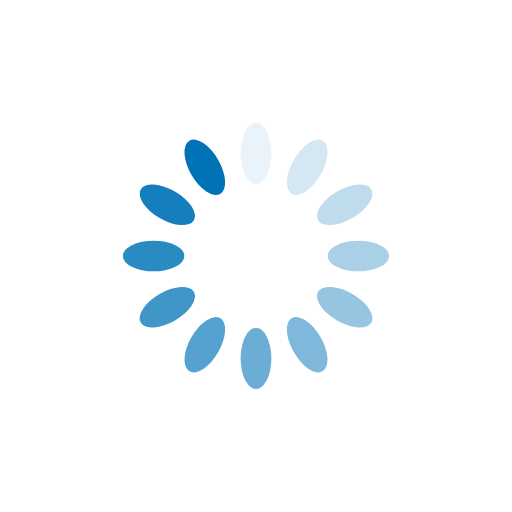
t = 0.00 s
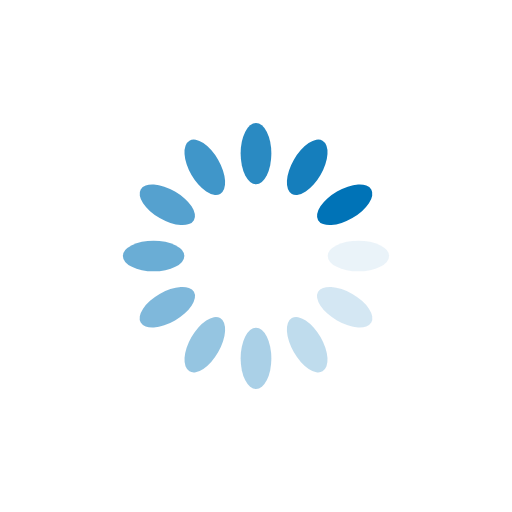
t = 0.25 s
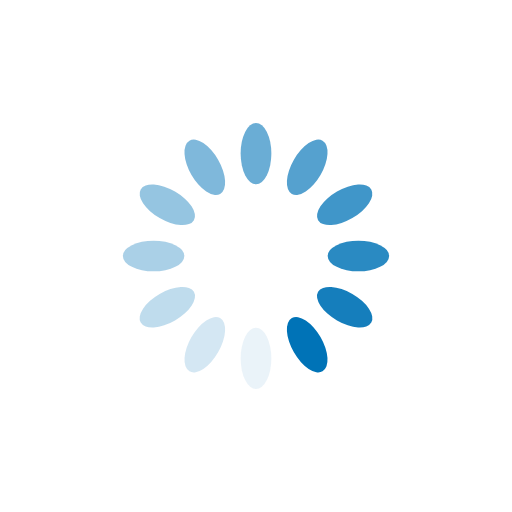
t = 0.50 s
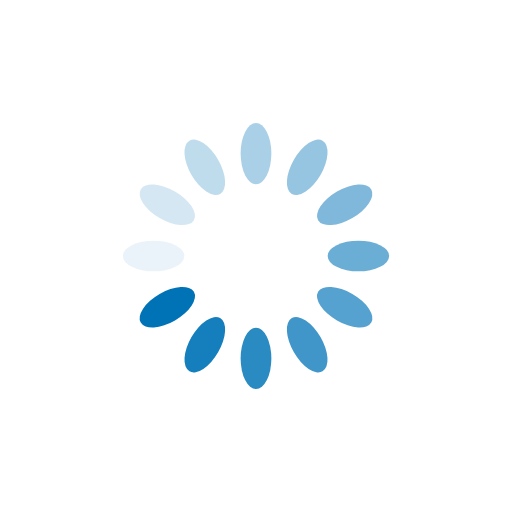
t = 0.75 s

The animated SVG that drew these frames (rendered in a browser with its animation timeline set to each time). Animation: 12 SMIL elements (animate=12); one cycle of 1.00 s, repeats indefinitely.

<?xml version="1.0" encoding="utf-8"?>
<svg xmlns="http://www.w3.org/2000/svg" xmlns:xlink="http://www.w3.org/1999/xlink" style="margin: auto; background: rgb(255, 255, 255); display: block; shape-rendering: auto;" width="200px" height="200px" viewBox="0 0 100 100" preserveAspectRatio="xMidYMid">
<g transform="rotate(0 50 50)">
  <rect x="47" y="24" rx="3" ry="6" width="6" height="12" fill="#0073b7">
    <animate attributeName="opacity" values="1;0" keyTimes="0;1" dur="1s" begin="-0.9166666666666666s" repeatCount="indefinite"></animate>
  </rect>
</g><g transform="rotate(30 50 50)">
  <rect x="47" y="24" rx="3" ry="6" width="6" height="12" fill="#0073b7">
    <animate attributeName="opacity" values="1;0" keyTimes="0;1" dur="1s" begin="-0.8333333333333334s" repeatCount="indefinite"></animate>
  </rect>
</g><g transform="rotate(60 50 50)">
  <rect x="47" y="24" rx="3" ry="6" width="6" height="12" fill="#0073b7">
    <animate attributeName="opacity" values="1;0" keyTimes="0;1" dur="1s" begin="-0.75s" repeatCount="indefinite"></animate>
  </rect>
</g><g transform="rotate(90 50 50)">
  <rect x="47" y="24" rx="3" ry="6" width="6" height="12" fill="#0073b7">
    <animate attributeName="opacity" values="1;0" keyTimes="0;1" dur="1s" begin="-0.6666666666666666s" repeatCount="indefinite"></animate>
  </rect>
</g><g transform="rotate(120 50 50)">
  <rect x="47" y="24" rx="3" ry="6" width="6" height="12" fill="#0073b7">
    <animate attributeName="opacity" values="1;0" keyTimes="0;1" dur="1s" begin="-0.5833333333333334s" repeatCount="indefinite"></animate>
  </rect>
</g><g transform="rotate(150 50 50)">
  <rect x="47" y="24" rx="3" ry="6" width="6" height="12" fill="#0073b7">
    <animate attributeName="opacity" values="1;0" keyTimes="0;1" dur="1s" begin="-0.5s" repeatCount="indefinite"></animate>
  </rect>
</g><g transform="rotate(180 50 50)">
  <rect x="47" y="24" rx="3" ry="6" width="6" height="12" fill="#0073b7">
    <animate attributeName="opacity" values="1;0" keyTimes="0;1" dur="1s" begin="-0.4166666666666667s" repeatCount="indefinite"></animate>
  </rect>
</g><g transform="rotate(210 50 50)">
  <rect x="47" y="24" rx="3" ry="6" width="6" height="12" fill="#0073b7">
    <animate attributeName="opacity" values="1;0" keyTimes="0;1" dur="1s" begin="-0.3333333333333333s" repeatCount="indefinite"></animate>
  </rect>
</g><g transform="rotate(240 50 50)">
  <rect x="47" y="24" rx="3" ry="6" width="6" height="12" fill="#0073b7">
    <animate attributeName="opacity" values="1;0" keyTimes="0;1" dur="1s" begin="-0.25s" repeatCount="indefinite"></animate>
  </rect>
</g><g transform="rotate(270 50 50)">
  <rect x="47" y="24" rx="3" ry="6" width="6" height="12" fill="#0073b7">
    <animate attributeName="opacity" values="1;0" keyTimes="0;1" dur="1s" begin="-0.16666666666666666s" repeatCount="indefinite"></animate>
  </rect>
</g><g transform="rotate(300 50 50)">
  <rect x="47" y="24" rx="3" ry="6" width="6" height="12" fill="#0073b7">
    <animate attributeName="opacity" values="1;0" keyTimes="0;1" dur="1s" begin="-0.08333333333333333s" repeatCount="indefinite"></animate>
  </rect>
</g><g transform="rotate(330 50 50)">
  <rect x="47" y="24" rx="3" ry="6" width="6" height="12" fill="#0073b7">
    <animate attributeName="opacity" values="1;0" keyTimes="0;1" dur="1s" begin="0s" repeatCount="indefinite"></animate>
  </rect>
</g>
<!-- [ldio] generated by https://loading.io/ --></svg>
